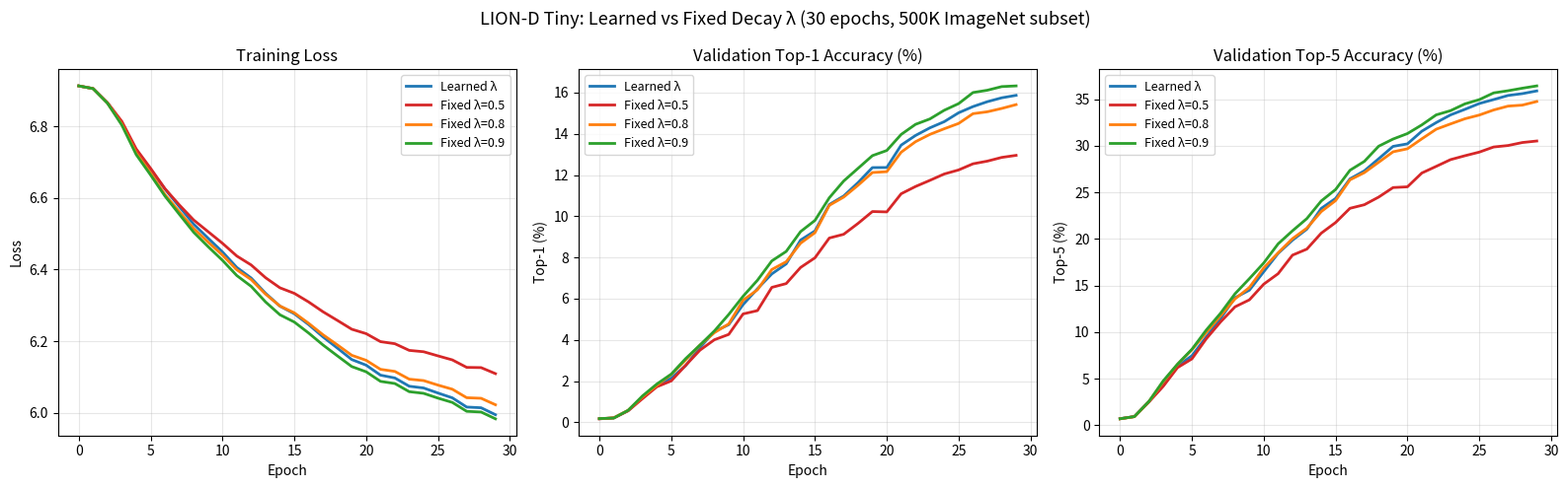

The matplotlib source for this figure: (Note: this script raises an exception after producing the figure.)
import json
import matplotlib.pyplot as plt
import matplotlib
matplotlib.use('Agg')

data = {
    "Learned λ": [
        {"train_lr": 9.999999999999667e-07, "train_loss": 6.9127689444181675, "test_loss": 6.895549573971115, "test_acc1": 0.17600000701904298, "test_acc5": 0.7140000178527832, "epoch": 0},
        {"train_lr": 9.999999999999667e-07, "train_loss": 6.905367200158303, "test_loss": 6.882812117802278, "test_acc1": 0.21400000762939453, "test_acc5": 0.9360000305175781, "epoch": 1},
        {"train_lr": 5.0800000000000334e-05, "train_loss": 6.8654219074043965, "test_loss": 6.7134499185867895, "test_acc1": 0.5680000158691406, "test_acc5": 2.5400000871276855, "epoch": 2},
        {"train_lr": 0.00010060000000000406, "train_loss": 6.8099416760161615, "test_loss": 6.5384269961873995, "test_acc1": 1.2140000326538085, "test_acc5": 4.260000140533447, "epoch": 3},
        {"train_lr": 0.0001503999999999962, "train_loss": 6.729460735800082, "test_loss": 6.339160143874074, "test_acc1": 1.8000000686645508, "test_acc5": 6.358000184020996, "epoch": 4},
        {"train_lr": 0.00020019999999999728, "train_loss": 6.679011984521582, "test_loss": 6.201620218408017, "test_acc1": 2.146000065307617, "test_acc5": 7.46400020980835, "epoch": 5},
        {"train_lr": 0.0002339230484541401, "train_loss": 6.62472868332308, "test_loss": 6.052863597869873, "test_acc1": 2.752000082244873, "test_acc5": 9.482000295562743, "epoch": 6},
        {"train_lr": 0.00022708203932498923, "train_loss": 6.575409305089562, "test_loss": 5.955343002581414, "test_acc1": 3.6300001139831544, "test_acc5": 11.47200034362793, "epoch": 7},
        {"train_lr": 0.00021917737905729635, "train_loss": 6.526491606314936, "test_loss": 5.812581790312556, "test_acc1": 4.41200013092041, "test_acc5": 13.686000405883789, "epoch": 8},
        {"train_lr": 0.00021029567276305505, "train_loss": 6.487548200000194, "test_loss": 5.722878299596656, "test_acc1": 4.740000154266357, "test_acc5": 14.500000482177734, "epoch": 9},
        {"train_lr": 0.00020053423027510315, "train_loss": 6.449264575737309, "test_loss": 5.625275841196075, "test_acc1": 5.714000166320801, "test_acc5": 16.47800044708252, "epoch": 10},
        {"train_lr": 0.00019000000000000568, "train_loss": 6.405782027222571, "test_loss": 5.503197597183344, "test_acc1": 6.482000205078125, "test_acc5": 18.446000497436522, "epoch": 11},
        {"train_lr": 0.00017880839716910164, "train_loss": 6.376196088209206, "test_loss": 5.463807488215789, "test_acc1": 7.204000201263428, "test_acc5": 19.862000524902342, "epoch": 12},
        {"train_lr": 0.00016708203932499274, "train_loss": 6.333726508748159, "test_loss": 5.355666764819895, "test_acc1": 7.6900002394104, "test_acc5": 21.048000615234375, "epoch": 13},
        {"train_lr": 0.00015494940289812457, "train_loss": 6.297667558103998, "test_loss": 5.259360251535896, "test_acc1": 8.846000268249512, "test_acc5": 23.272000603027344, "epoch": 14},
        {"train_lr": 0.00014254341559211594, "train_loss": 6.276522905016361, "test_loss": 5.189223460568726, "test_acc1": 9.288000253295898, "test_acc5": 24.342000723876954, "epoch": 15},
        {"train_lr": 0.0001299999999999971, "train_loss": 6.246109543794977, "test_loss": 5.096829414367676, "test_acc1": 10.570000298156739, "test_acc5": 26.44400078491211, "epoch": 16},
        {"train_lr": 0.00011745658440787735, "train_loss": 6.211739843408613, "test_loss": 5.039882057495699, "test_acc1": 10.98400033203125, "test_acc5": 27.302000775146485, "epoch": 17},
        {"train_lr": 0.00010505059710186537, "train_loss": 6.1805536909509105, "test_loss": 4.98223698412189, "test_acc1": 11.634000299072266, "test_acc5": 28.604000793457033, "epoch": 18},
        {"train_lr": 9.291796067500908e-05, "train_loss": 6.148507775434282, "test_loss": 4.895383223322511, "test_acc1": 12.362000349121093, "test_acc5": 29.93000080810547, "epoch": 19},
        {"train_lr": 8.11916028309045e-05, "train_loss": 6.1329127694936, "test_loss": 4.873168852493053, "test_acc1": 12.366000365600586, "test_acc5": 30.200000808105468, "epoch": 20},
        {"train_lr": 6.99999999999994e-05, "train_loss": 6.105010492382509, "test_loss": 4.801553103759999, "test_acc1": 13.452000423583984, "test_acc5": 31.55600091064453, "epoch": 21},
        {"train_lr": 5.946576972490346e-05, "train_loss": 6.097099189328145, "test_loss": 4.746247934021112, "test_acc1": 13.92000038696289, "test_acc5": 32.48000084716797, "epoch": 22},
        {"train_lr": 4.9704327236939095e-05, "train_loss": 6.074022663611134, "test_loss": 4.731557316452492, "test_acc1": 14.290000380859375, "test_acc5": 33.30800093261719, "epoch": 23},
        {"train_lr": 4.0822620942711125e-05, "train_loss": 6.069144828205901, "test_loss": 4.6929793812846405, "test_acc1": 14.590000447998047, "test_acc5": 33.902000842285155, "epoch": 24},
        {"train_lr": 3.2917960675005526e-05, "train_loss": 6.0550569896512245, "test_loss": 4.6645494326380375, "test_acc1": 15.022000455932616, "test_acc5": 34.528001049804686, "epoch": 25},
        {"train_lr": 2.6076951545868032e-05, "train_loss": 6.041606232669035, "test_loss": 4.632097715639886, "test_acc1": 15.32200044128418, "test_acc5": 34.95400106201172, "epoch": 26},
        {"train_lr": 2.037454508288773e-05, "train_loss": 6.015849933692701, "test_loss": 4.6063030858076255, "test_acc1": 15.560000482177735, "test_acc5": 35.39200096923828, "epoch": 27},
        {"train_lr": 1.5873218044581917e-05, "train_loss": 6.013901184302974, "test_loss": 4.590430964040392, "test_acc1": 15.748000362548828, "test_acc5": 35.59000099609375, "epoch": 28},
        {"train_lr": 1.2622287911943719e-05, "train_loss": 5.994505577488229, "test_loss": 4.581982931107965, "test_acc1": 15.86800049621582, "test_acc5": 35.880000871582034, "epoch": 29},
    ],
    "Fixed λ=0.5": [
        {"epoch": 0, "train_loss": 6.912770659418854, "test_loss": 6.895597694484332, "test_acc1": 0.17200000762939452, "test_acc5": 0.7},
        {"epoch": 1, "train_loss": 6.90538254693372, "test_loss": 6.882855382584434, "test_acc1": 0.216, "test_acc5": 0.936},
        {"epoch": 2, "train_loss": 6.865964435174611, "test_loss": 6.717535674116994, "test_acc1": 0.56, "test_acc5": 2.488},
        {"epoch": 3, "train_loss": 6.813684532912434, "test_loss": 6.549346519790533, "test_acc1": 1.15, "test_acc5": 4.176},
        {"epoch": 4, "train_loss": 6.736773646592727, "test_loss": 6.360623836517334, "test_acc1": 1.728, "test_acc5": 6.19},
        {"epoch": 5, "train_loss": 6.682619237337645, "test_loss": 6.21754881807866, "test_acc1": 2.012, "test_acc5": 7.126},
        {"epoch": 6, "train_loss": 6.625810117980628, "test_loss": 6.0701343958614435, "test_acc1": 2.766, "test_acc5": 9.284},
        {"epoch": 7, "train_loss": 6.580353429658421, "test_loss": 5.974293504962485, "test_acc1": 3.504, "test_acc5": 11.102},
        {"epoch": 8, "train_loss": 6.538150726251881, "test_loss": 5.864061941627328, "test_acc1": 4.008, "test_acc5": 12.712},
        {"epoch": 9, "train_loss": 6.505797571673997, "test_loss": 5.776009745270241, "test_acc1": 4.268, "test_acc5": 13.462},
        {"epoch": 10, "train_loss": 6.4732573532190525, "test_loss": 5.695932690423864, "test_acc1": 5.262, "test_acc5": 15.146},
        {"epoch": 11, "train_loss": 6.4376568280996755, "test_loss": 5.612513094457961, "test_acc1": 5.422, "test_acc5": 16.268},
        {"epoch": 12, "train_loss": 6.412641990129792, "test_loss": 5.554817145107356, "test_acc1": 6.55, "test_acc5": 18.258},
        {"epoch": 13, "train_loss": 6.377133106464364, "test_loss": 5.477121720787223, "test_acc1": 6.734, "test_acc5": 18.906},
        {"epoch": 14, "train_loss": 6.348928706454107, "test_loss": 5.400245513624817, "test_acc1": 7.516, "test_acc5": 20.614},
        {"epoch": 15, "train_loss": 6.333471491787752, "test_loss": 5.34376816713173, "test_acc1": 7.984, "test_acc5": 21.758},
        {"epoch": 16, "train_loss": 6.30931374355807, "test_loss": 5.28376233122731, "test_acc1": 8.944, "test_acc5": 23.284},
        {"epoch": 17, "train_loss": 6.281956219783139, "test_loss": 5.23735299365211, "test_acc1": 9.126, "test_acc5": 23.668},
        {"epoch": 18, "train_loss": 6.257798034554564, "test_loss": 5.196662189396283, "test_acc1": 9.654, "test_acc5": 24.49},
        {"epoch": 19, "train_loss": 6.233206693726524, "test_loss": 5.129904535890535, "test_acc1": 10.23, "test_acc5": 25.51},
        {"epoch": 20, "train_loss": 6.2209165923599095, "test_loss": 5.1202391267732805, "test_acc1": 10.212, "test_acc5": 25.59},
        {"epoch": 21, "train_loss": 6.198551985008908, "test_loss": 5.048251101078878, "test_acc1": 11.092, "test_acc5": 27.07},
        {"epoch": 22, "train_loss": 6.192749764233721, "test_loss": 5.0058246623468765, "test_acc1": 11.444, "test_acc5": 27.784},
        {"epoch": 23, "train_loss": 6.174137742625695, "test_loss": 4.984643512099754, "test_acc1": 11.742, "test_acc5": 28.508},
        {"epoch": 24, "train_loss": 6.170355833474946, "test_loss": 4.96264814056513, "test_acc1": 12.052, "test_acc5": 28.926},
        {"epoch": 25, "train_loss": 6.1587934789750465, "test_loss": 4.948714178027087, "test_acc1": 12.248, "test_acc5": 29.314},
        {"epoch": 26, "train_loss": 6.147575160162929, "test_loss": 4.910027158169346, "test_acc1": 12.546, "test_acc5": 29.864},
        {"epoch": 27, "train_loss": 6.126665897212964, "test_loss": 4.892153173912573, "test_acc1": 12.676, "test_acc5": 30.022},
        {"epoch": 28, "train_loss": 6.126026976481271, "test_loss": 4.878462893362264, "test_acc1": 12.856, "test_acc5": 30.344},
        {"epoch": 29, "train_loss": 6.109211554104459, "test_loss": 4.871473603576194, "test_acc1": 12.956, "test_acc5": 30.506},
    ],
    "Fixed λ=0.8": [
        {"epoch": 0, "train_loss": 6.912779760140752, "test_loss": 6.8954906354423695, "test_acc1": 0.178, "test_acc5": 0.694},
        {"epoch": 1, "train_loss": 6.905172896959548, "test_loss": 6.882591309438225, "test_acc1": 0.218, "test_acc5": 0.926},
        {"epoch": 2, "train_loss": 6.864697241282109, "test_loss": 6.715329075587615, "test_acc1": 0.586, "test_acc5": 2.528},
        {"epoch": 3, "train_loss": 6.805998573909351, "test_loss": 6.518172085740184, "test_acc1": 1.24, "test_acc5": 4.652},
        {"epoch": 4, "train_loss": 6.725480608302224, "test_loss": 6.3276149334798335, "test_acc1": 1.8, "test_acc5": 6.54},
        {"epoch": 5, "train_loss": 6.669579749349324, "test_loss": 6.166311893754333, "test_acc1": 2.32, "test_acc5": 8.098},
        {"epoch": 6, "train_loss": 6.609308574701932, "test_loss": 6.010458989907767, "test_acc1": 3.022, "test_acc5": 9.96},
        {"epoch": 7, "train_loss": 6.561400677472246, "test_loss": 5.929701641315722, "test_acc1": 3.748, "test_acc5": 11.758},
        {"epoch": 8, "train_loss": 6.514275156370131, "test_loss": 5.8116597328477235, "test_acc1": 4.35, "test_acc5": 13.562},
        {"epoch": 9, "train_loss": 6.4767575992308535, "test_loss": 5.711505180096808, "test_acc1": 4.776, "test_acc5": 14.788},
        {"epoch": 10, "train_loss": 6.44030542363881, "test_loss": 5.607456429314067, "test_acc1": 5.926, "test_acc5": 16.886},
        {"epoch": 11, "train_loss": 6.399258077358478, "test_loss": 5.510222682516083, "test_acc1": 6.432, "test_acc5": 18.508},
        {"epoch": 12, "train_loss": 6.371843169616589, "test_loss": 5.454554444960966, "test_acc1": 7.418, "test_acc5": 20.028},
        {"epoch": 13, "train_loss": 6.331293023714098, "test_loss": 5.350319691286742, "test_acc1": 7.794, "test_acc5": 21.154},
        {"epoch": 14, "train_loss": 6.298067605660427, "test_loss": 5.270121920199794, "test_acc1": 8.692, "test_acc5": 22.93},
        {"epoch": 15, "train_loss": 6.279066535279055, "test_loss": 5.204319273242514, "test_acc1": 9.202, "test_acc5": 24.11},
        {"epoch": 16, "train_loss": 6.249703459590597, "test_loss": 5.125393623614129, "test_acc1": 10.53, "test_acc5": 26.338},
        {"epoch": 17, "train_loss": 6.21773943712869, "test_loss": 5.063503403700035, "test_acc1": 10.93, "test_acc5": 27.11},
        {"epoch": 18, "train_loss": 6.189450458769063, "test_loss": 5.014480741879412, "test_acc1": 11.504, "test_acc5": 28.228},
        {"epoch": 19, "train_loss": 6.160441656958318, "test_loss": 4.94392161150925, "test_acc1": 12.122, "test_acc5": 29.346},
        {"epoch": 20, "train_loss": 6.146470677968724, "test_loss": 4.9164143991834335, "test_acc1": 12.164, "test_acc5": 29.672},
        {"epoch": 21, "train_loss": 6.121253411015873, "test_loss": 4.852904168704084, "test_acc1": 13.108, "test_acc5": 30.738},
        {"epoch": 22, "train_loss": 6.115407601556431, "test_loss": 4.804972830619521, "test_acc1": 13.618, "test_acc5": 31.77},
        {"epoch": 23, "train_loss": 6.0937617498443775, "test_loss": 4.788146317460154, "test_acc1": 13.972, "test_acc5": 32.34},
        {"epoch": 24, "train_loss": 6.089793389788167, "test_loss": 4.755471413372127, "test_acc1": 14.246, "test_acc5": 32.892},
        {"epoch": 25, "train_loss": 6.0771706865604935, "test_loss": 4.738217310141061, "test_acc1": 14.504, "test_acc5": 33.29},
        {"epoch": 26, "train_loss": 6.06565475268342, "test_loss": 4.701416479722234, "test_acc1": 14.978, "test_acc5": 33.836},
        {"epoch": 27, "train_loss": 6.041946897257419, "test_loss": 4.683342833555382, "test_acc1": 15.07, "test_acc5": 34.25},
        {"epoch": 28, "train_loss": 6.040347081706928, "test_loss": 4.667666826539367, "test_acc1": 15.232, "test_acc5": 34.358},
        {"epoch": 29, "train_loss": 6.02230314570534, "test_loss": 4.65858539552179, "test_acc1": 15.418, "test_acc5": 34.746},
    ],
    "Fixed λ=0.9": [
        {"epoch": 0, "train_loss": 6.912791849954625, "test_loss": 6.895468431574698, "test_acc1": 0.184, "test_acc5": 0.7},
        {"epoch": 1, "train_loss": 6.905123210332138, "test_loss": 6.882541325256114, "test_acc1": 0.21, "test_acc5": 0.938},
        {"epoch": 2, "train_loss": 6.864318109792908, "test_loss": 6.714787606974594, "test_acc1": 0.584, "test_acc5": 2.538},
        {"epoch": 3, "train_loss": 6.803151724095347, "test_loss": 6.501723850046405, "test_acc1": 1.284, "test_acc5": 4.756},
        {"epoch": 4, "train_loss": 6.7207463947337205, "test_loss": 6.310936341758903, "test_acc1": 1.862, "test_acc5": 6.564},
        {"epoch": 5, "train_loss": 6.663979744923414, "test_loss": 6.158466466510569, "test_acc1": 2.34, "test_acc5": 8.152},
        {"epoch": 6, "train_loss": 6.60500994711152, "test_loss": 6.0062660770561855, "test_acc1": 3.092, "test_acc5": 10.224},
        {"epoch": 7, "train_loss": 6.554137958250921, "test_loss": 5.901272733702914, "test_acc1": 3.752, "test_acc5": 12.034},
        {"epoch": 8, "train_loss": 6.503946006878531, "test_loss": 5.777871688813653, "test_acc1": 4.434, "test_acc5": 14.112},
        {"epoch": 9, "train_loss": 6.46399299943221, "test_loss": 5.658197038956271, "test_acc1": 5.236, "test_acc5": 15.734},
        {"epoch": 10, "train_loss": 6.425742287931535, "test_loss": 5.563508496029686, "test_acc1": 6.118, "test_acc5": 17.42},
        {"epoch": 11, "train_loss": 6.383110873702854, "test_loss": 5.462640492970706, "test_acc1": 6.896, "test_acc5": 19.47},
        {"epoch": 12, "train_loss": 6.352921709532862, "test_loss": 5.400970473544288, "test_acc1": 7.834, "test_acc5": 20.87},
        {"epoch": 13, "train_loss": 6.309444859600996, "test_loss": 5.295211475314074, "test_acc1": 8.294, "test_acc5": 22.18},
        {"epoch": 14, "train_loss": 6.273598379871284, "test_loss": 5.207932774347204, "test_acc1": 9.256, "test_acc5": 24.07},
        {"epoch": 15, "train_loss": 6.253319106549253, "test_loss": 5.142084158103884, "test_acc1": 9.798, "test_acc5": 25.298},
        {"epoch": 16, "train_loss": 6.222549235130322, "test_loss": 5.059710522644393, "test_acc1": 10.898, "test_acc5": 27.366},
        {"epoch": 17, "train_loss": 6.189188841365656, "test_loss": 4.985927803825786, "test_acc1": 11.71, "test_acc5": 28.318},
        {"epoch": 18, "train_loss": 6.158809205313819, "test_loss": 4.925814546701562, "test_acc1": 12.326, "test_acc5": 29.948},
        {"epoch": 19, "train_loss": 6.128942475937257, "test_loss": 4.859368833876748, "test_acc1": 12.942, "test_acc5": 30.716},
        {"epoch": 20, "train_loss": 6.11440217806583, "test_loss": 4.823737235469673, "test_acc1": 13.192, "test_acc5": 31.304},
        {"epoch": 21, "train_loss": 6.087642549674124, "test_loss": 4.767980291643216, "test_acc1": 13.97, "test_acc5": 32.234},
        {"epoch": 22, "train_loss": 6.081580504706308, "test_loss": 4.715789987840726, "test_acc1": 14.46, "test_acc5": 33.308},
        {"epoch": 23, "train_loss": 6.0587789380568715, "test_loss": 4.700368719246551, "test_acc1": 14.722, "test_acc5": 33.762},
        {"epoch": 24, "train_loss": 6.054183290042613, "test_loss": 4.6621597905195395, "test_acc1": 15.144, "test_acc5": 34.49},
        {"epoch": 25, "train_loss": 6.040803900503122, "test_loss": 4.639180789467033, "test_acc1": 15.466, "test_acc5": 34.944},
        {"epoch": 26, "train_loss": 6.028794916515653, "test_loss": 4.60396116744471, "test_acc1": 16.004, "test_acc5": 35.668},
        {"epoch": 27, "train_loss": 6.003952831442328, "test_loss": 4.583701494085879, "test_acc1": 16.116, "test_acc5": 35.9},
        {"epoch": 28, "train_loss": 6.002018474420482, "test_loss": 4.570987417497708, "test_acc1": 16.292, "test_acc5": 36.174},
        {"epoch": 29, "train_loss": 5.982988643744003, "test_loss": 4.559197422202307, "test_acc1": 16.326, "test_acc5": 36.42},
    ],
}

colors = {"Learned λ": "#1f77b4", "Fixed λ=0.5": "#d62728", "Fixed λ=0.8": "#ff7f0e", "Fixed λ=0.9": "#2ca02c"}

fig, axes = plt.subplots(1, 3, figsize=(16, 5))
fig.suptitle("LION-D Tiny: Learned vs Fixed Decay λ (30 epochs, 500K ImageNet subset)", fontsize=13)

for label, epochs_data in data.items():
    epochs = [d["epoch"] for d in epochs_data]
    train_loss = [d["train_loss"] for d in epochs_data]
    val_acc1 = [d["test_acc1"] for d in epochs_data]
    val_acc5 = [d["test_acc5"] for d in epochs_data]
    c = colors[label]
    axes[0].plot(epochs, train_loss, label=label, color=c, linewidth=2)
    axes[1].plot(epochs, val_acc1, label=label, color=c, linewidth=2)
    axes[2].plot(epochs, val_acc5, label=label, color=c, linewidth=2)

titles = ["Training Loss", "Validation Top-1 Accuracy (%)", "Validation Top-5 Accuracy (%)"]
ylabels = ["Loss", "Top-1 (%)", "Top-5 (%)"]
for ax, title, ylabel in zip(axes, titles, ylabels):
    ax.set_xlabel("Epoch")
    ax.set_ylabel(ylabel)
    ax.set_title(title)
    ax.legend(fontsize=9)
    ax.grid(True, alpha=0.3)

plt.tight_layout()
plt.savefig("/mnt/d/TUD/Q4/RS_SLS/results.png", dpi=150, bbox_inches="tight")
print("Saved to /mnt/d/TUD/Q4/RS_SLS/results.png")

print("\nFinal epoch (29) summary:")
print(f"{'Variant':<15} {'Top-1':>8} {'Top-5':>8} {'Train Loss':>12}")
print("-" * 46)
for label, epochs_data in data.items():
    d = epochs_data[-1]
    print(f"{label:<15} {d['test_acc1']:>8.2f}% {d['test_acc5']:>8.2f}% {d['train_loss']:>12.4f}")
